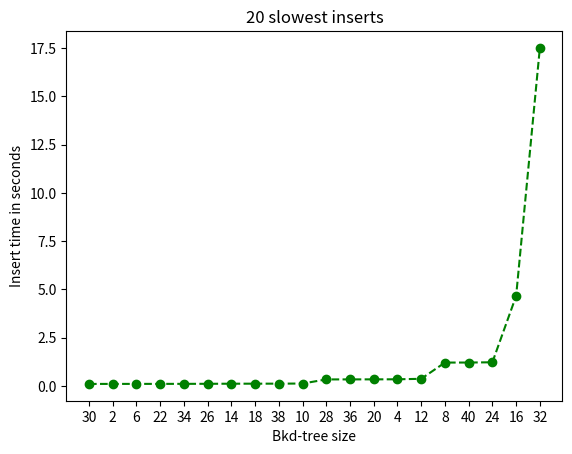

This chart was generated by the following Python code:
# ---------------------------------------------30 Slowest times:
# Index:974228 time: 118440.0 Tree29.7310791015625
# Index:1149818 time: 132580.0 Tree35.08966064453125
# Index:1193836 time: 134090.0 Tree36.4329833984375
# Index:387940 time: 139070.0 Tree11.8389892578125
# Index:325630 time: 158470.0 Tree9.93743896484375
# Index:428417 time: 160790.0 Tree13.074249267578125
# Index:445144 time: 179530.0 Tree13.584716796875
# Index:896031 time: 183230.0 Tree27.344696044921875
# Index:669289 time: 184570.0 Tree20.425079345703125
# Index:367721 time: 724950.0 Tree11.221954345703125
# Index:983040 time: 96815000.0 Tree30.0
# Index:65536 time: 97293790.0 Tree2.0
# Index:196608 time: 98513190.0 Tree6.0
# Index:720896 time: 99206260.0 Tree22.0
# Index:1114112 time: 100361580.0 Tree34.0
# Index:851968 time: 103277940.0 Tree26.0
# Index:458752 time: 107955490.0 Tree14.0
# Index:589824 time: 109743320.0 Tree18.0
# Index:1245184 time: 110767100.0 Tree38.0
# Index:327680 time: 116700940.0 Tree10.0
# Index:917504 time: 329947540.0 Tree28.0
# Index:1179648 time: 331500000.0 Tree36.0
# Index:655360 time: 333776310.0 Tree20.0
# Index:131072 time: 336547230.0 Tree4.0
# Index:393216 time: 362259260.0 Tree12.0
# Index:262144 time: 1203818170.0 Tree8.0
# Index:1310720 time: 1205365450.0 Tree40.0
# Index:786432 time: 1218636890.0 Tree24.0
# Index:524288 time: 4656385450.0 Tree16.0
# Index:1048576 time: 17514707890.0 Tree32.0

import matplotlib.pyplot as plt
[30,
 2,
 6,
 22,
 34,
 26,
 14,
 18,
 38,
 10,
 28,
 36,
 20,
 4,
 12,
 8,
 40,
 24,
 16,
 32]

worst = [96815000.0,
         97293790.0,
         98513190.0,
         99206260.0,
         100361580.0,
         103277940.0,
         107955490.0,
         109743320.0,
         110767100.0,
         116700940.0,
         329947540.0,
         331500000.0,
         333776310.0,
         336547230.0,
         362259260.0,
         1203818170.0,
         1205365450.0,
         1218636890.0,
         4656385450.0,
         17514707890.0]

for c, i in enumerate(worst):
    worst[c] = i/1000000000


x = range(0, len(worst))
plt.xlabel("Bkd-tree size")
plt.ylabel("Insert time in seconds")
plt.title("20 slowest inserts")
# the 20 worst runs are bulk loadings
plt.xticks(x, [30,
               2,
               6,
               22,
               34,
               26,
               14,
               18,
               38,
               10,
               28,
               36,
               20,
               4,
               12,
               8,
               40,
               24,
               16,
               32])
plt.plot(x, worst, color='green', marker='o', linestyle='dashed')
plt.show()
